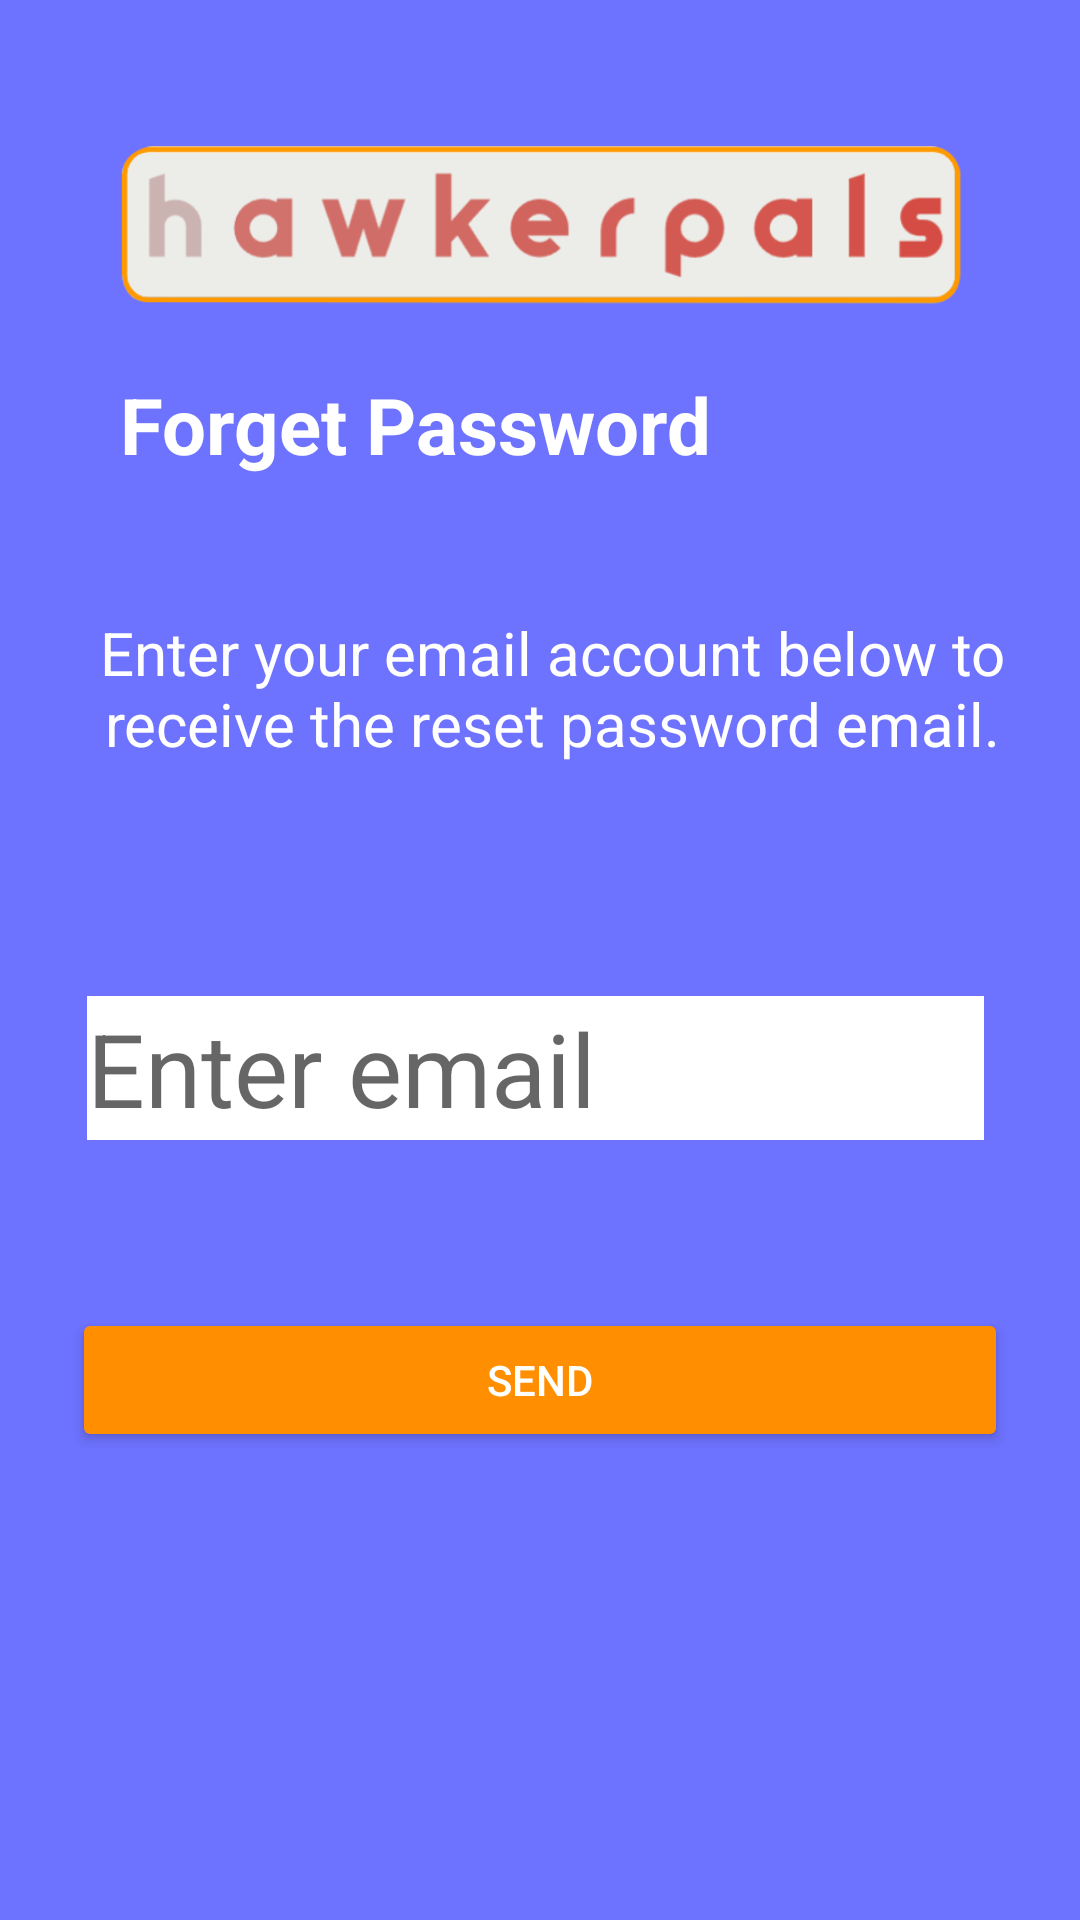

This screen was rendered from an Android layout file. Write that file and the resources it references.
<!-- AndroidManifest.xml: application theme Theme.HawkerPals -->
<!-- res/layout/activity_forget_password.xml -->
<?xml version="1.0" encoding="utf-8"?>
<androidx.constraintlayout.widget.ConstraintLayout xmlns:android="http://schemas.android.com/apk/res/android"
    xmlns:app="http://schemas.android.com/apk/res-auto"
    xmlns:tools="http://schemas.android.com/tools"
    android:layout_width="match_parent"
    android:layout_height="match_parent"
    android:background="@color/custom_color_primary"
    android:backgroundTint="@color/custom_color_primary"
    tools:context=".ForgetPasswordActivity">

    <ImageView
        android:id="@+id/imageView"
        android:layout_width="0dp"
        android:layout_height="173dp"
        app:layout_constraintEnd_toEndOf="parent"
        app:layout_constraintStart_toStartOf="parent"
        app:layout_constraintTop_toTopOf="parent"
        app:srcCompat="@drawable/applogo" />

    <Button
        android:id="@+id/resetBtn"
        android:layout_width="0dp"
        android:layout_height="wrap_content"
        android:layout_marginStart="24dp"
        android:layout_marginTop="56dp"
        android:layout_marginEnd="24dp"
        android:backgroundTint="@color/custom_color_secondary"
        android:text="Send"
        android:textColor="@color/custom_color_background"
        app:layout_constraintEnd_toEndOf="parent"
        app:layout_constraintHorizontal_bias="0.0"
        app:layout_constraintStart_toStartOf="parent"
        app:layout_constraintTop_toBottomOf="@+id/forgetEmail" />

    <EditText
        android:id="@+id/forgetEmail"
        android:layout_width="0dp"
        android:layout_height="wrap_content"
        android:layout_marginStart="29dp"
        android:layout_marginTop="332dp"
        android:layout_marginEnd="32dp"
        android:background="@color/white"
        android:ems="10"
        android:hint="Enter email"
        android:inputType="textPersonName"
        android:minHeight="48dp"
        android:textColor="@color/black"
        android:textSize="34sp"
        app:layout_constraintEnd_toEndOf="parent"
        app:layout_constraintHorizontal_bias="1.0"
        app:layout_constraintStart_toStartOf="parent"
        app:layout_constraintTop_toTopOf="parent" />

    <TextView
        android:id="@+id/textView3"
        android:layout_width="0dp"
        android:layout_height="90dp"
        android:layout_marginStart="24dp"
        android:layout_marginTop="204dp"
        android:layout_marginEnd="16dp"
        android:text="Enter your email account below to receive the reset password email."
        android:textAlignment="center"
        android:textColor="@color/white"
        android:textSize="20sp"
        app:layout_constraintEnd_toEndOf="parent"
        app:layout_constraintHorizontal_bias="1.0"
        app:layout_constraintStart_toStartOf="parent"
        app:layout_constraintTop_toTopOf="parent" />

    <TextView
        android:id="@+id/textView6"
        android:layout_width="wrap_content"
        android:layout_height="wrap_content"
        android:layout_marginStart="40dp"
        android:layout_marginTop="124dp"
        android:text="Forget Password"
        android:textColor="@color/custom_color_background"
        android:textSize="26sp"
        android:textStyle="bold"
        app:layout_constraintStart_toStartOf="parent"
        app:layout_constraintTop_toTopOf="parent" />

</androidx.constraintlayout.widget.ConstraintLayout>
<!-- resources referenced by this layout -->
<resources>
  <color name="black">#FF000000</color>
  <color name="custom_color_background">#FFFFFF</color>
  <color name="custom_color_primary">#6D72FF</color>
  <color name="custom_color_secondary">#FF8F00</color>
  <color name="white">#FFFFFFFF</color>
  <!-- drawable applogo: png bitmap (drawable, 27840 bytes) -->
  <style name="Theme.HawkerPals" parent="Theme.MaterialComponents.DayNight.NoActionBar">
          
          <item name="colorPrimary">@color/purple_500</item>
          <item name="colorPrimaryVariant">@color/purple_700</item>
          <item name="colorOnPrimary">@color/white</item>
          
          <item name="colorSecondary">@color/teal_200</item>
          <item name="colorSecondaryVariant">@color/teal_700</item>
          <item name="colorOnSecondary">@color/black</item>
          
          <item name="android:statusBarColor" tools:targetApi="l">?attr/colorPrimaryVariant</item>
          
      </style>
  <color name="purple_500">#FF6200EE</color>
  <color name="purple_700">#FF3700B3</color>
  <color name="teal_200">#FF03DAC5</color>
  <color name="teal_700">#FF018786</color>
</resources>
